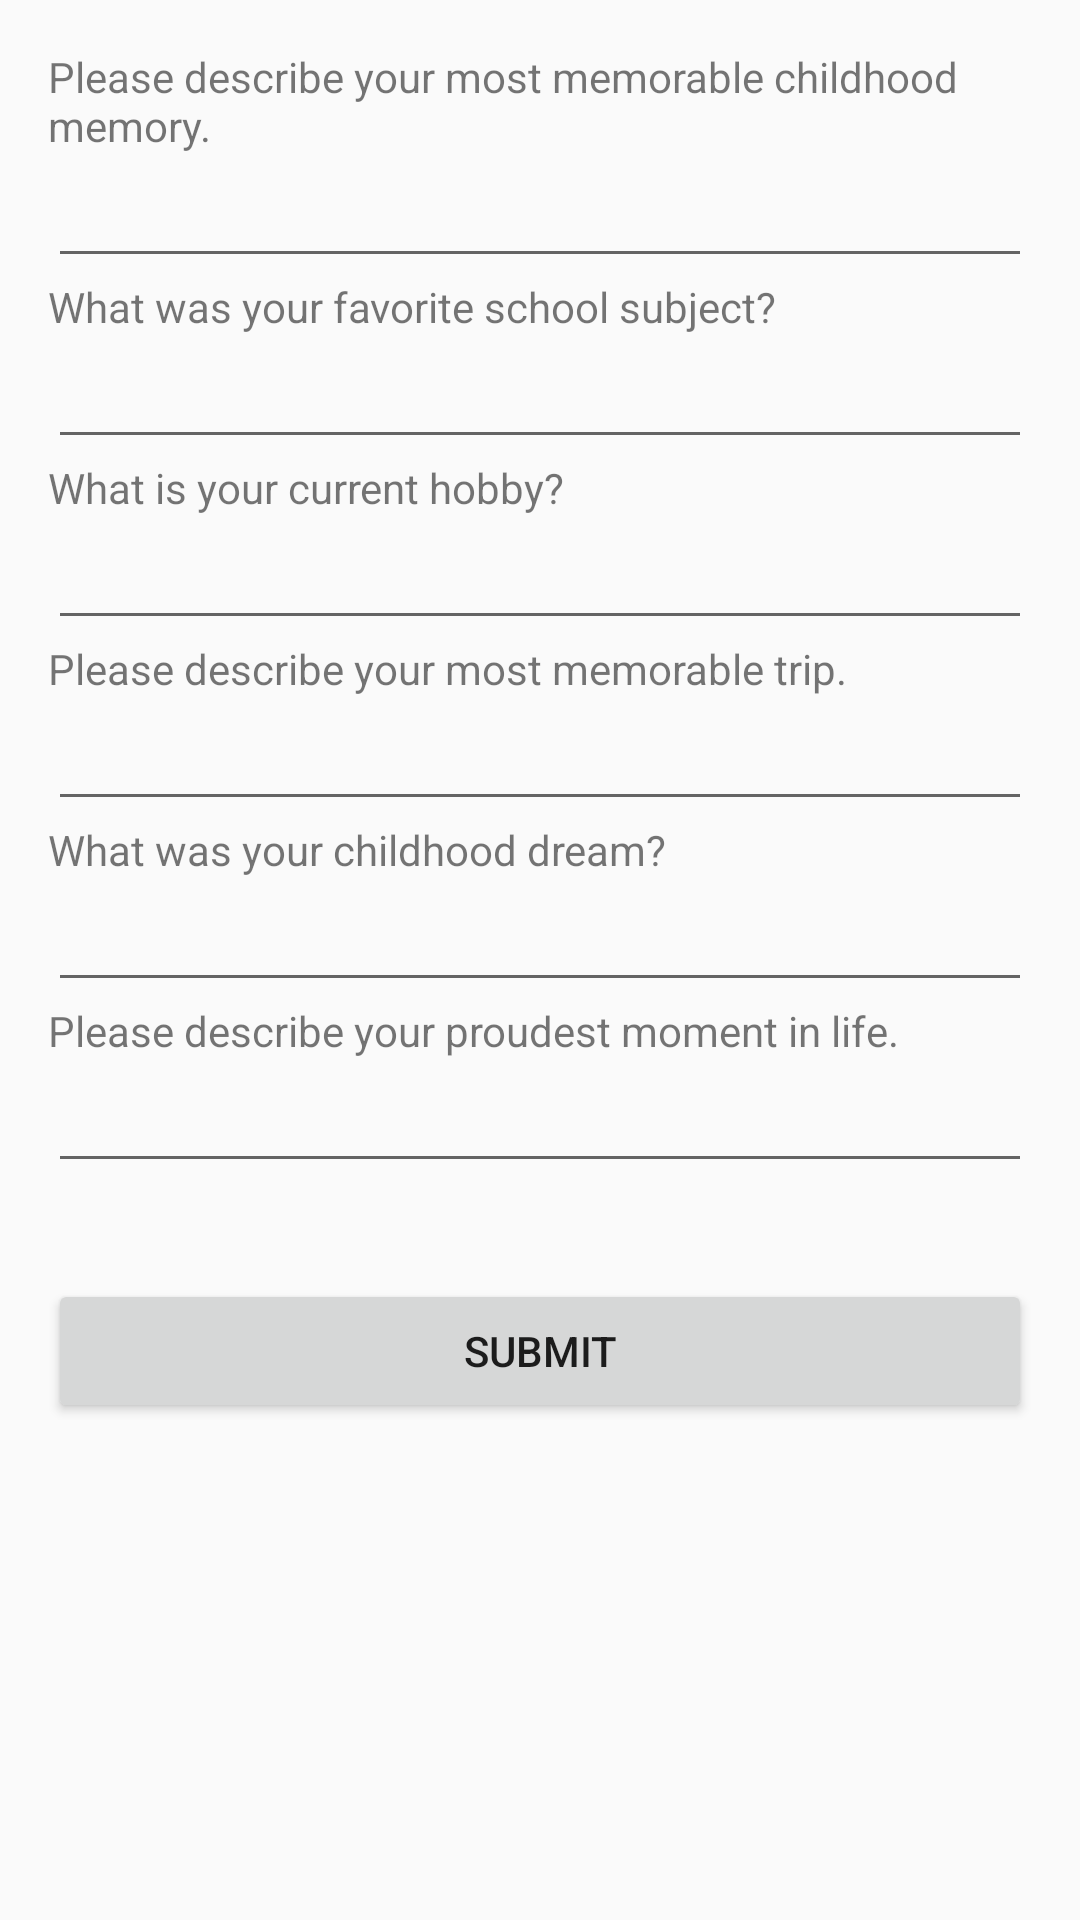

The Android layout XML behind this screen, and the referenced resources:
<!-- AndroidManifest.xml: application theme Theme.TestFolder -->
<!-- res/layout/activity_survey.xml -->
<?xml version="1.0" encoding="utf-8"?>
<ScrollView xmlns:android="http://schemas.android.com/apk/res/android"
    android:layout_width="match_parent"
    android:layout_height="match_parent">

    <LinearLayout
        android:layout_width="match_parent"
        android:layout_height="wrap_content"
        android:orientation="vertical"
        android:padding="16dp">

        
        <TextView
            android:layout_width="wrap_content"
            android:layout_height="wrap_content"
            android:text="Please describe your most memorable childhood memory." />
        <EditText
            android:id="@+id/editTextChildhoodMemory"
            android:layout_width="match_parent"
            android:layout_height="wrap_content"
            android:inputType="textMultiLine" />

        
        <TextView
            android:layout_width="wrap_content"
            android:layout_height="wrap_content"
            android:text="What was your favorite school subject?" />
        <EditText
            android:id="@+id/editTextFavoriteSubject"
            android:layout_width="match_parent"
            android:layout_height="wrap_content" />

        
        <TextView
            android:layout_width="wrap_content"
            android:layout_height="wrap_content"
            android:text="What is your current hobby?" />
        <EditText
            android:id="@+id/editTextHobby"
            android:layout_width="match_parent"
            android:layout_height="wrap_content" />

        
        <TextView
            android:layout_width="wrap_content"
            android:layout_height="wrap_content"
            android:text="Please describe your most memorable trip." />
        <EditText
            android:id="@+id/editTextMemorableTrip"
            android:layout_width="match_parent"
            android:layout_height="wrap_content"
            android:inputType="textMultiLine" />

        
        <TextView
            android:layout_width="wrap_content"
            android:layout_height="wrap_content"
            android:text="What was your childhood dream?" />
        <EditText
            android:id="@+id/editTextChildhoodDream"
            android:layout_width="match_parent"
            android:layout_height="wrap_content" />

        
        <TextView
            android:layout_width="wrap_content"
            android:layout_height="wrap_content"
            android:text="Please describe your proudest moment in life." />
        <EditText
            android:id="@+id/editTextProudestMoment"
            android:layout_width="match_parent"
            android:layout_height="wrap_content"
            android:inputType="textMultiLine" />

        
        <Button
            android:id="@+id/submitBtn"
            android:layout_width="match_parent"
            android:layout_height="wrap_content"
            android:layout_marginTop="32dp"
            android:text="Submit" />

    </LinearLayout>
</ScrollView>
<!-- resources referenced by this layout -->
<resources>
  <style name="Theme.TestFolder" parent="Base.Theme.TestFolder" />
  <style name="Base.Theme.TestFolder" parent="Theme.AppCompat.DayNight.NoActionBar">
          
          
      </style>
</resources>
